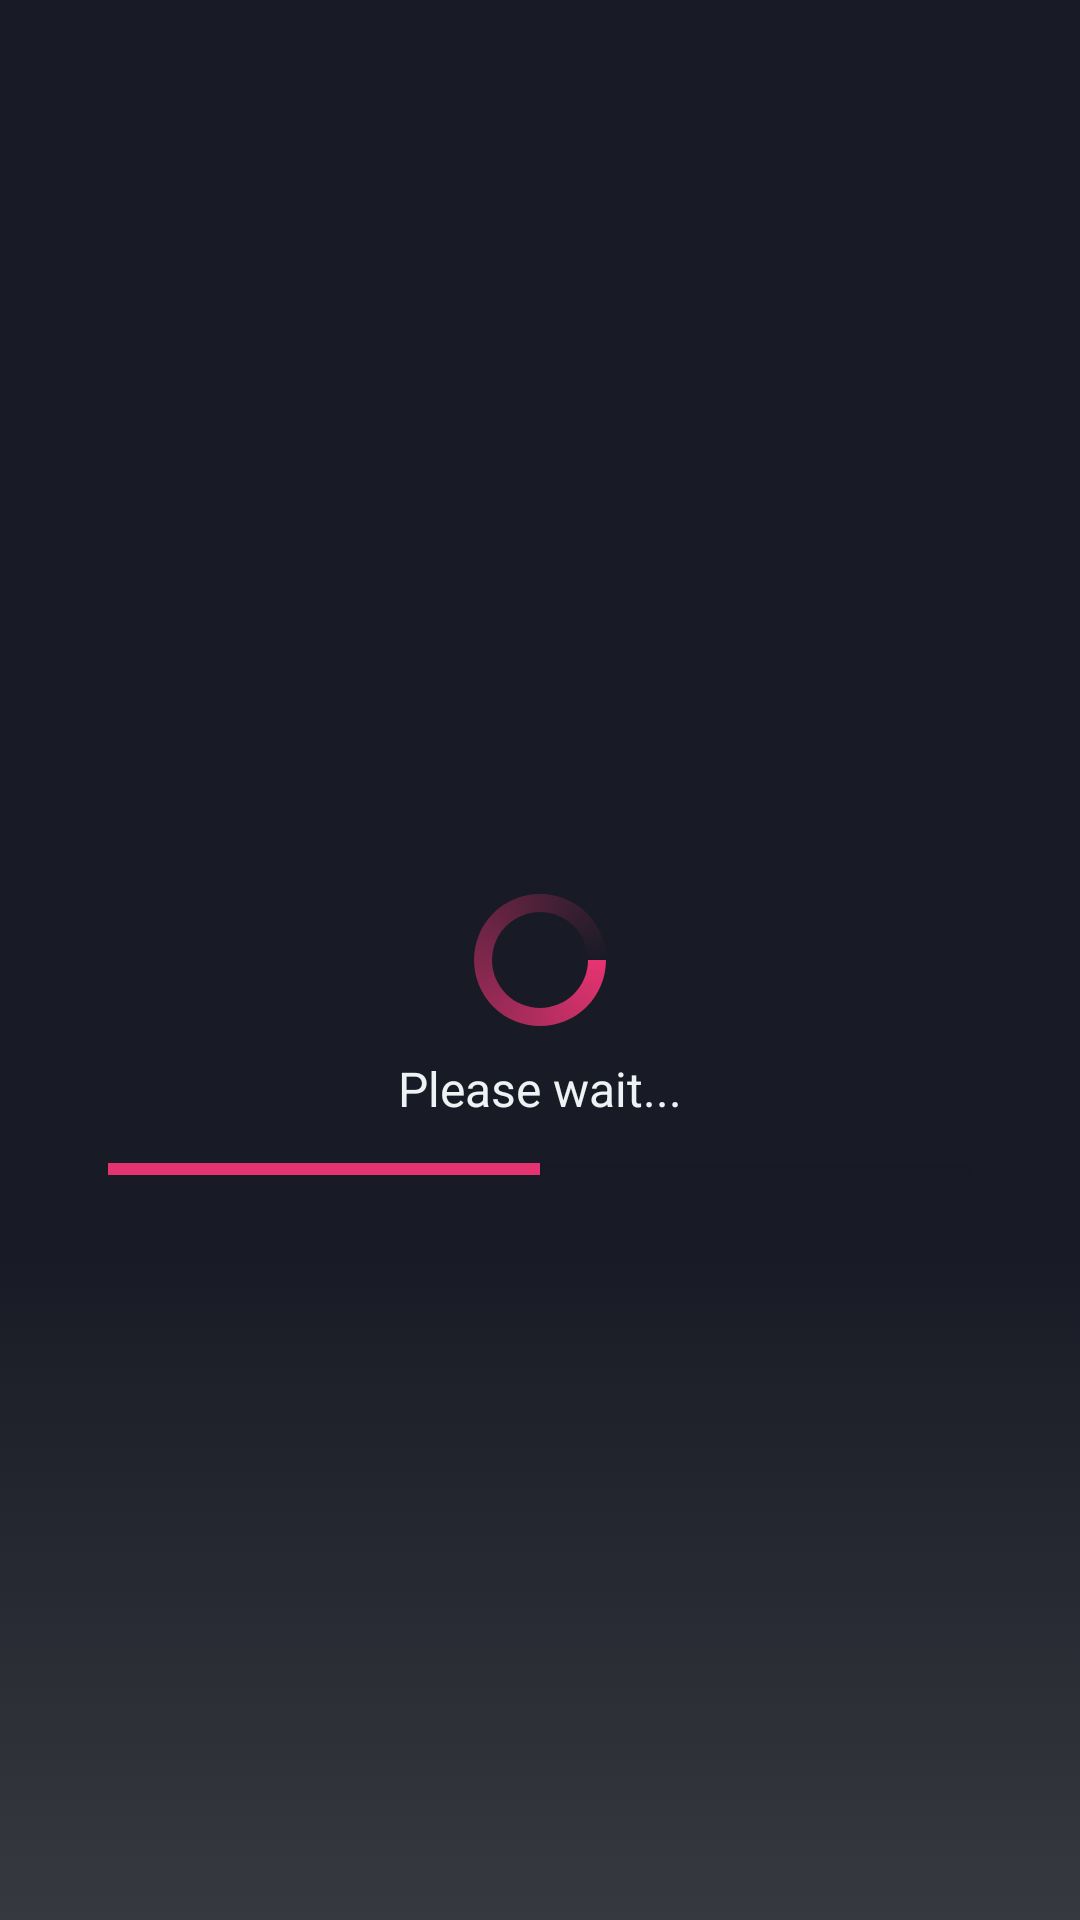

Produce the Android XML layout that renders to this screen, including the resource entries it uses.
<!-- AndroidManifest.xml: application theme Theme.UntitledDiscordBot.Fullscreen -->
<!-- res/layout/activity_loading.xml -->
<?xml version="1.0" encoding="utf-8"?>
<androidx.constraintlayout.widget.ConstraintLayout xmlns:android="http://schemas.android.com/apk/res/android"
    xmlns:app="http://schemas.android.com/apk/res-auto"
    xmlns:tools="http://schemas.android.com/tools"
    android:layout_width="match_parent"
    android:layout_height="match_parent"
    android:background="@drawable/main_background_gradient"
    tools:context=".LoadingActivity">

    <ProgressBar
        android:layout_width="wrap_content"
        android:layout_height="wrap_content"
        android:id="@+id/loading"
       android:indeterminate="true"
        android:indeterminateDrawable="@drawable/progress_bar_color"
        app:layout_constraintTop_toTopOf="parent"
        app:layout_constraintStart_toStartOf="parent"
        app:layout_constraintEnd_toEndOf="parent"
        app:layout_constraintBottom_toBottomOf="parent"/>

    <TextView
        android:layout_width="match_parent"
        android:layout_height="wrap_content"
        android:id="@+id/infoView"
        android:textSize="@dimen/text_medium"
        app:layout_constraintTop_toBottomOf="@id/loading"
        android:text="Please wait..."
        android:textAlignment="center"
        android:textColor="@color/white_stroke"
        android:padding="@dimen/padding_8"
        />

    <ProgressBar
        android:id="@+id/progress_horizontal"
        style="@android:style/Widget.DeviceDefault.ProgressBar.Horizontal"
        android:layout_width="0dp"
        android:layout_height="wrap_content"
        app:layout_constraintLeft_toRightOf="@id/vg10"
        app:layout_constraintRight_toLeftOf="@id/vg90"
        app:layout_constraintTop_toBottomOf="@id/infoView"
        android:max="100"
        android:min="0"
        android:progress="50"
        android:progressBackgroundTint="@color/surface_dark"
        android:progressTint="@color/active_color"
        />

    <TextView
        android:layout_width="match_parent"
        android:layout_height="wrap_content"
        android:id="@+id/infoDetail"
        app:layout_constraintTop_toBottomOf="@id/progress_horizontal"
        tools:text="Getting information"
        android:textAlignment="center"
        android:textSize="@dimen/text_very_small"
        android:textColor="@color/white_stroke"
        android:padding="@dimen/padding_8"
        />

    <androidx.constraintlayout.widget.Guideline
        android:layout_width="wrap_content"
        android:layout_height="wrap_content"
        android:orientation="vertical"
        app:layout_constraintGuide_percent="0.1"
        android:id="@+id/vg10"
        />

    <androidx.constraintlayout.widget.Guideline
        android:layout_width="wrap_content"
        android:layout_height="wrap_content"
        android:orientation="vertical"
        app:layout_constraintGuide_percent="0.9"
        android:id="@+id/vg90"
        />

</androidx.constraintlayout.widget.ConstraintLayout>
<!-- resources referenced by this layout -->
<resources>
  <color name="active_color">#e53371</color>
  <color name="surface_dark">#181A25</color>
  <color name="white_stroke">#EDF2F4</color>
  <dimen name="padding_8">8dp</dimen>
  <dimen name="text_medium">16sp</dimen>
  <dimen name="text_very_small">12sp</dimen>
  <!-- drawable main_background_gradient (drawable) -->
  <?xml version="1.0" encoding="utf-8"?>
  <selector xmlns:android="http://schemas.android.com/apk/res/android">
  <item>
      <shape>
          <gradient
              android:angle="-90"
              android:centerColor="@color/surface_dark"
              android:startColor="@color/surface_dark"
              android:endColor="@color/surface_bright_grey"
              android:type="linear"
              android:centerY="0.65"
              />
      </shape>
  </item>
  </selector>
  <!-- drawable progress_bar_color (drawable) -->
  <?xml version="1.0" encoding="utf-8"?>
  <rotate
      xmlns:android="http://schemas.android.com/apk/res/android"
      android:fromDegrees="0"
      android:pivotX="50%"
      android:pivotY="50%"
      android:toDegrees="360">
  
      
      <shape
          android:innerRadiusRatio="3"
          android:shape="ring"
          android:thicknessRatio="8"
          android:useLevel="false">
  
          
          <size
              android:width="76dip"
              android:height="76dip" />
  
          
          <gradient
              android:angle="0"
              android:endColor="#00ffffff"
              android:startColor="@color/active_color"
              android:type="sweep"
              android:useLevel="false" />
      </shape>
  
  </rotate>
  <style name="Theme.UntitledDiscordBot.Fullscreen">
          <item name="android:windowNoTitle">true</item>
          <item name="android:windowActionBar">false</item>
          <item name="android:windowFullscreen">true</item>
          <item name="android:windowContentOverlay">@null</item>
      </style>
  <color name="surface_bright_grey">#36393F</color>
</resources>
